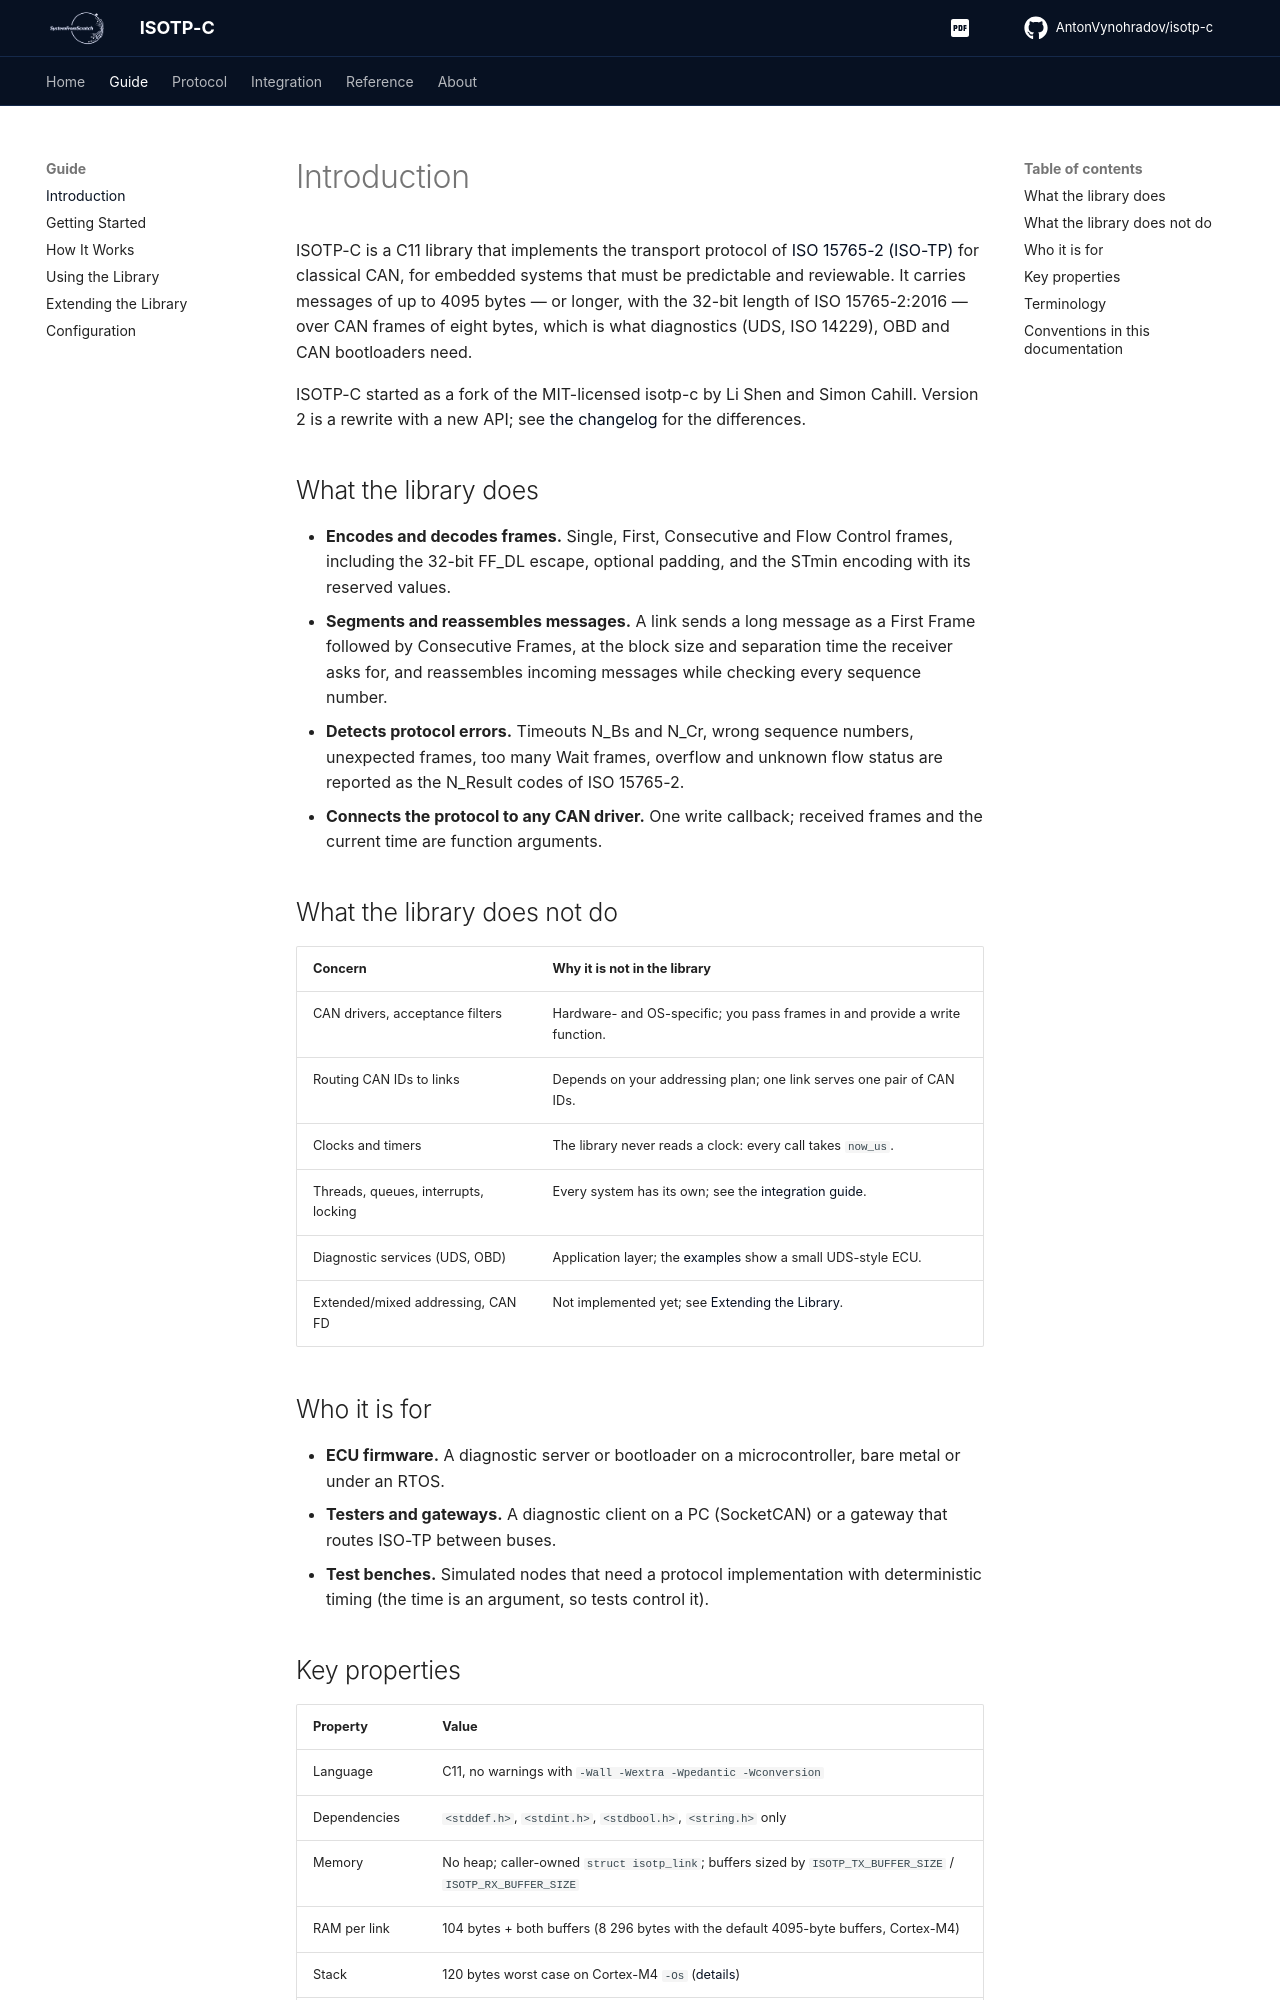

repository: AntonVynohradov/isotp-c · page: overview/index.html · generator: mkdocs

# Introduction

ISOTP-C is a C11 library that implements the transport protocol of
[ISO 15765-2 (ISO-TP)](https://www.iso.org/standard/84211.html) for classical CAN, for
embedded systems that must be predictable and reviewable. It carries messages of up to
4095 bytes — or longer, with the 32-bit length of ISO 15765-2:2016 — over CAN frames of
eight bytes, which is what diagnostics (UDS, ISO 14229), OBD and CAN bootloaders need.

ISOTP-C started as a fork of the MIT-licensed isotp-c by Li Shen and Simon Cahill.
Version 2 is a rewrite with a new API; see [the changelog](changelog.md) for the
differences.

## What the library does

- **Encodes and decodes frames.** Single, First, Consecutive and Flow Control frames,
  including the 32-bit FF_DL escape, optional padding, and the STmin encoding with its
  reserved values.
- **Segments and reassembles messages.** A link sends a long message as a First Frame
  followed by Consecutive Frames, at the block size and separation time the receiver
  asks for, and reassembles incoming messages while checking every sequence number.
- **Detects protocol errors.** Timeouts N_Bs and N_Cr, wrong sequence numbers,
  unexpected frames, too many Wait frames, overflow and unknown flow status are
  reported as the N_Result codes of ISO 15765-2.
- **Connects the protocol to any CAN driver.** One write callback; received frames and
  the current time are function arguments.

## What the library does not do

| Concern | Why it is not in the library |
| --- | --- |
| CAN drivers, acceptance filters | Hardware- and OS-specific; you pass frames in and provide a write function. |
| Routing CAN IDs to links | Depends on your addressing plan; one link serves one pair of CAN IDs. |
| Clocks and timers | The library never reads a clock: every call takes `now_us`. |
| Threads, queues, interrupts, locking | Every system has its own; see the [integration guide](integration.md). |
| Diagnostic services (UDS, OBD) | Application layer; the [examples](examples.md) show a small UDS-style ECU. |
| Extended/mixed addressing, CAN FD | Not implemented yet; see [Extending the Library](extending.md). |

## Who it is for

- **ECU firmware.** A diagnostic server or bootloader on a microcontroller, bare metal
  or under an RTOS.
- **Testers and gateways.** A diagnostic client on a PC (SocketCAN) or a gateway that
  routes ISO-TP between buses.
- **Test benches.** Simulated nodes that need a protocol implementation with
  deterministic timing (the time is an argument, so tests control it).
